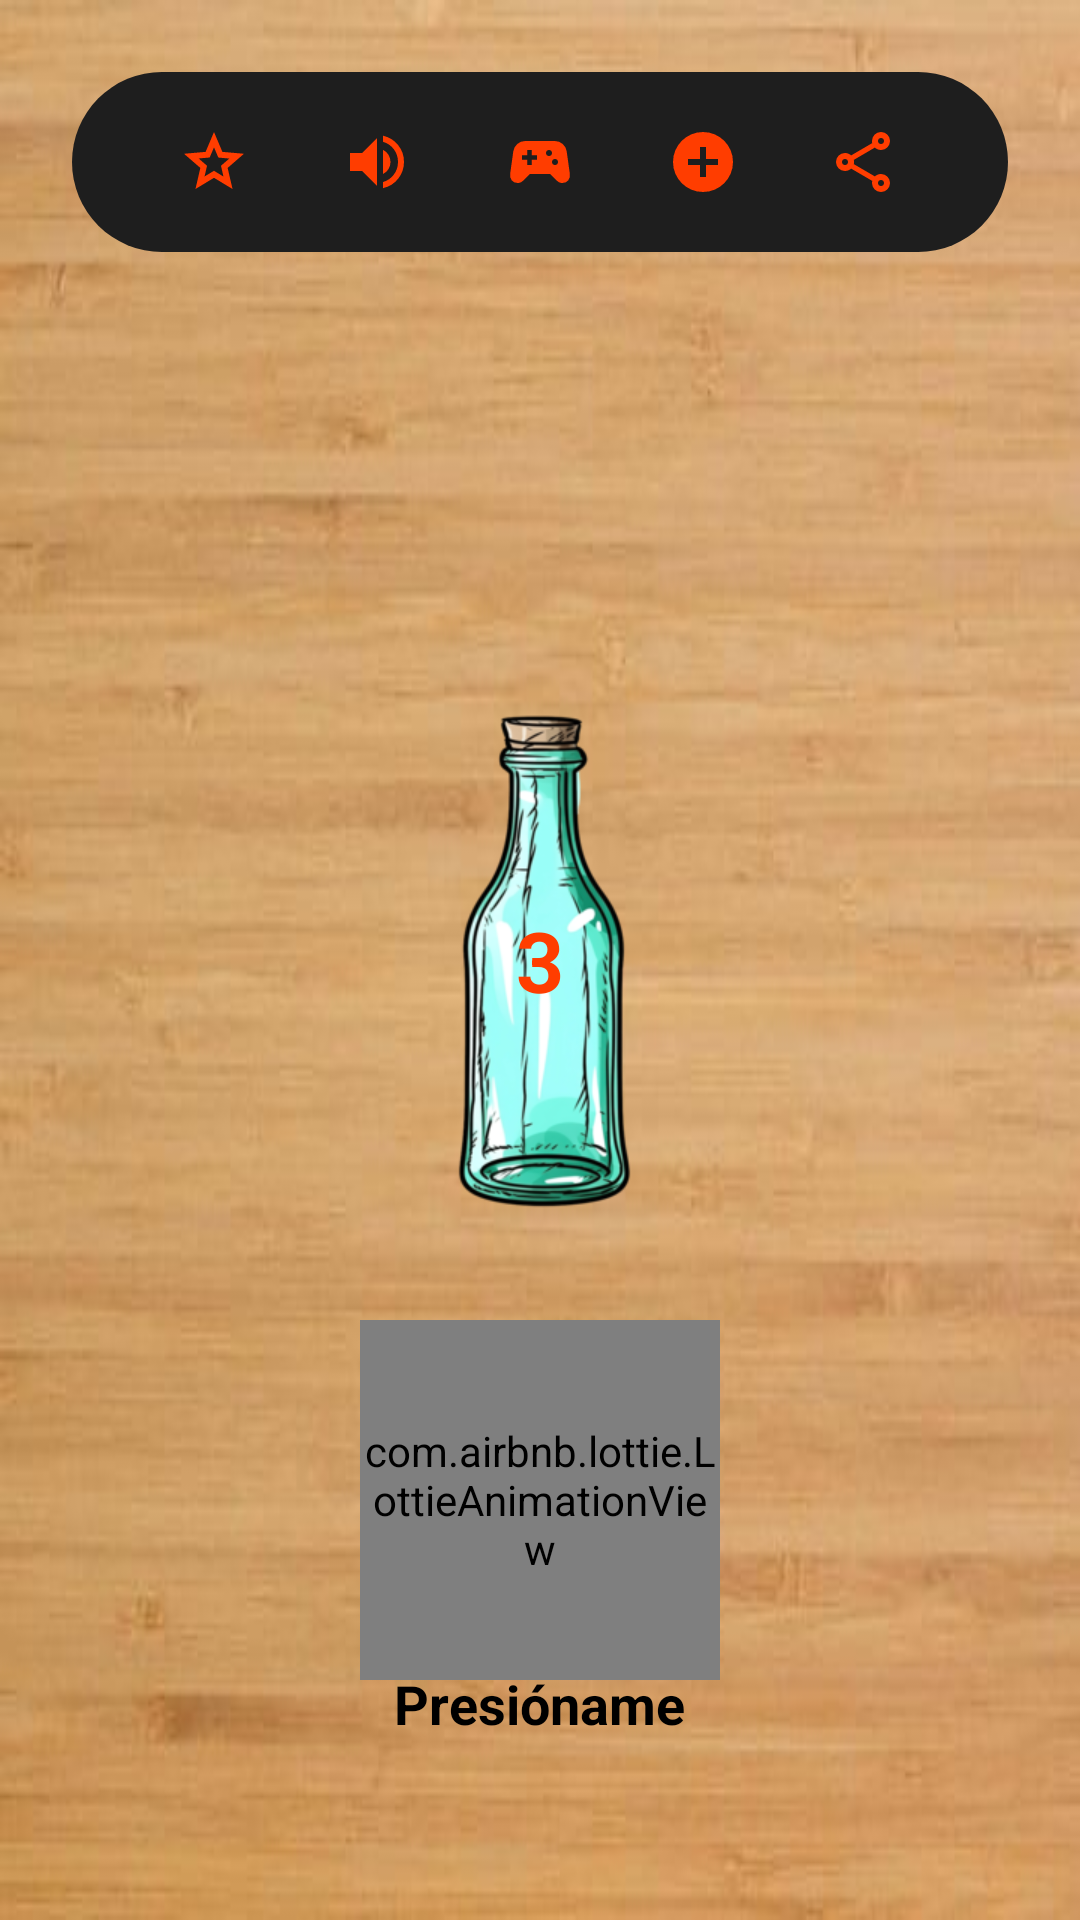

Layout XML and referenced resources for this Android screen:
<!-- AndroidManifest.xml: application theme Theme.EquipoCuatro -->
<!-- res/layout/fragment_home_principal.xml -->
<?xml version="1.0" encoding="utf-8"?>
<FrameLayout xmlns:android="http://schemas.android.com/apk/res/android"
    xmlns:app="http://schemas.android.com/apk/res-auto"
    android:layout_width="match_parent"
    android:layout_height="match_parent"
    android:background="@drawable/fondo1">

    
    <include
        android:id="@+id/toolbarHome"
        layout="@layout/toolbar_principal" />

    
    <ImageView
        android:id="@+id/imgBotella"
        android:layout_width="180dp"
        android:layout_height="300dp"
        android:layout_gravity="center"
        android:contentDescription="@string/botella"
        android:scaleType="fitCenter"
        android:src="@drawable/botella1" />

    
    <TextView
        android:id="@+id/txtNumero"
        android:layout_width="wrap_content"
        android:layout_height="wrap_content"
        android:layout_gravity="center"
        android:text="@string/_3"
        android:textColor="@color/orange"
        android:textSize="28sp"
        android:textStyle="bold"/>


    
    <com.airbnb.lottie.LottieAnimationView
        android:id="@+id/lottieButton"
        android:layout_width="120dp"
        android:layout_height="120dp"
        android:layout_gravity="bottom|center_horizontal"
        android:layout_marginBottom="80dp"
        app:lottie_autoPlay="true"
        app:lottie_loop="true"
        app:lottie_rawRes="@raw/orange_circle"/>

    
    <TextView
        android:id="@+id/txtPresioname"
        android:layout_width="wrap_content"
        android:layout_height="wrap_content"
        android:layout_gravity="bottom|center_horizontal"
        android:layout_marginBottom="60dp"
        android:text="@string/presioname"
        android:textColor="@android:color/black"
        android:textSize="18sp"
        android:textStyle="bold" />

</FrameLayout>
<!-- res/layout/toolbar_principal.xml (included above) -->
<?xml version="1.0" encoding="utf-8"?>
<LinearLayout
    xmlns:android="http://schemas.android.com/apk/res/android"
    android:id="@+id/toolbar_principal"
    android:layout_width="match_parent"
    android:layout_height="60dp"
    android:layout_margin="24dp"
    android:background="@drawable/bg_toolbar_principal"
    android:gravity="center"
    android:orientation="horizontal"
    android:paddingHorizontal="20dp">

    <ImageView
        android:id="@+id/starButton"
        android:layout_width="0dp"
        android:layout_height="wrap_content"
        android:layout_weight="1"
        android:src="@drawable/star"
        android:clickable="true"
        android:focusable="true"/>

    <ImageView
        android:id="@+id/volumeUpButton"
        android:layout_width="0dp"
        android:layout_height="wrap_content"
        android:layout_weight="1"
        android:src="@drawable/volume_up"
        android:clickable="true"
        android:focusable="true"/>

    <ImageView
        android:id="@+id/controlButton"
        android:layout_width="0dp"
        android:layout_height="wrap_content"
        android:layout_weight="1"
        android:src="@drawable/sports_esports"
        android:clickable="true"
        android:focusable="true"/>

    <ImageView
        android:id="@+id/addButton"
        android:layout_width="0dp"
        android:layout_height="wrap_content"
        android:layout_weight="1"
        android:src="@drawable/add_circle"
        android:clickable="true"
        android:focusable="true"/>

    <ImageView
        android:id="@+id/shareButton"
        android:layout_width="0dp"
        android:layout_height="wrap_content"
        android:layout_weight="1"
        android:src="@drawable/share"
        android:clickable="true"
        android:focusable="true"/>

</LinearLayout>
<!-- resources referenced by this layout -->
<resources>
  <color name="orange">#FF3D00</color>
  <!-- drawable add_circle (drawable) -->
  <vector xmlns:android="http://schemas.android.com/apk/res/android"
      android:width="24dp"
      android:height="24dp"
      android:viewportWidth="960"
      android:viewportHeight="960">
    <path
        android:fillColor="@color/orange"
        android:pathData="M440,680L520,680L520,520L680,520L680,440L520,440L520,280L440,280L440,440L280,440L280,520L440,520L440,680ZM480,880Q397,880 324,848.5Q251,817 197,763Q143,709 111.5,636Q80,563 80,480Q80,397 111.5,324Q143,251 197,197Q251,143 324,111.5Q397,80 480,80Q563,80 636,111.5Q709,143 763,197Q817,251 848.5,324Q880,397 880,480Q880,563 848.5,636Q817,709 763,763Q709,817 636,848.5Q563,880 480,880Z"/>
  </vector>
  <!-- drawable bg_toolbar_principal (drawable) -->
  <shape xmlns:android="http://schemas.android.com/apk/res/android">
      <solid android:color="#1E1E1E"/>
      <corners android:radius="30dp"/>
  </shape>
  <!-- drawable sports_esports (drawable) -->
  <vector xmlns:android="http://schemas.android.com/apk/res/android"
      android:width="24dp"
      android:height="24dp"
      android:viewportWidth="960"
      android:viewportHeight="960">
    <path
        android:fillColor="@color/orange"
        android:pathData="M182,760Q131,760 103,724.5Q75,689 82,638L124,338Q133,278 177.5,239Q222,200 282,200L678,200Q738,200 782.5,239Q827,278 836,338L878,638Q885,689 857,724.5Q829,760 778,760Q757,760 739,752.5Q721,745 706,730L616,640L344,640L254,730Q239,745 221,752.5Q203,760 182,760ZM708.5,508.5Q720,497 720,480Q720,463 708.5,451.5Q697,440 680,440Q663,440 651.5,451.5Q640,463 640,480Q640,497 651.5,508.5Q663,520 680,520Q697,520 708.5,508.5ZM628.5,388.5Q640,377 640,360Q640,343 628.5,331.5Q617,320 600,320Q583,320 571.5,331.5Q560,343 560,360Q560,377 571.5,388.5Q583,400 600,400Q617,400 628.5,388.5ZM310,520L370,520L370,450L440,450L440,390L370,390L370,320L310,320L310,390L240,390L240,450L310,450L310,520Z"/>
  </vector>
  <!-- drawable star (drawable) -->
  <vector xmlns:android="http://schemas.android.com/apk/res/android"
      android:width="24dp"
      android:height="24dp"
      android:viewportWidth="960"
      android:viewportHeight="960">
    <path
        android:fillColor="@color/orange"
        android:pathData="M354,673L480,597L606,674L573,530L684,434L538,421L480,285L422,420L276,433L387,530L354,673ZM233,840L298,559L80,370L368,345L480,80L592,345L880,370L662,559L727,840L480,691L233,840ZM480,490L480,490L480,490L480,490L480,490L480,490L480,490L480,490L480,490L480,490Z"/>
  </vector>
  <!-- drawable volume_up (drawable) -->
  <vector xmlns:android="http://schemas.android.com/apk/res/android"
      android:width="24dp"
      android:height="24dp"
      android:viewportWidth="960"
      android:viewportHeight="960"
      android:autoMirrored="true">
    <path
        android:fillColor="@color/orange"
        android:pathData="M560,829L560,747Q650,721 705,647Q760,573 760,479Q760,385 705,311Q650,237 560,211L560,129Q684,157 762,254.5Q840,352 840,479Q840,606 762,703.5Q684,801 560,829ZM120,600L120,360L280,360L480,160L480,800L280,600L120,600ZM560,640L560,318Q607,340 633.5,384Q660,428 660,480Q660,531 633.5,574.5Q607,618 560,640Z"/>
  </vector>
  <string name="_3">3</string>
  <string name="botella">Botella</string>
  <string name="presioname">Presióname</string>
  <style name="Theme.EquipoCuatro" parent="Base.Theme.EquipoCuatro" />
  <style name="Base.Theme.EquipoCuatro" parent="Theme.Material3.DayNight.NoActionBar">
          
          
      </style>
</resources>
